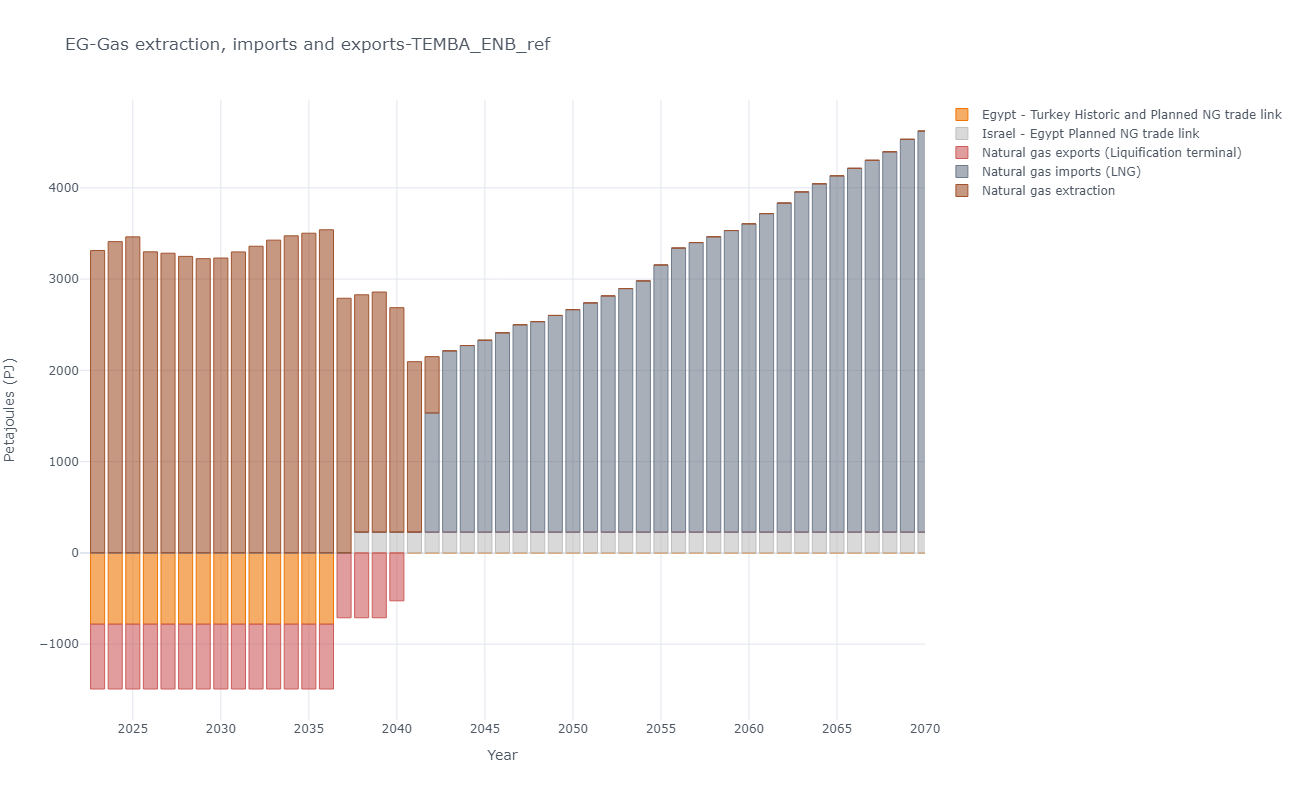

The data file committed next to this chart (first rows):
, y, Egypt - Turkey Historic and Planned NG t…, Israel - Egypt Planned NG trade link, Natural gas exports (Liquification termi…, Natural gas imports (LNG), Natural gas extraction
8, 2023, -780.3, 0.0, -711, 0.0, 3313
9, 2024, -780.3, 0.0, -711, 0.0, 3410
10, 2025, -780.3, 0.0, -711, 0.0, 3462
11, 2026, -780.3, 0.0, -711, 0.0, 3298
12, 2027, -780.3, 0.0, -711, 0.0, 3283
13, 2028, -780.3, 0.0, -711, 0.0, 3249
14, 2029, -780.3, 0.0, -711, 0.0, 3224
15, 2030, -780.3, 0.0, -711, 0.0, 3230
16, 2031, -780.3, 0.0, -711, 0.0, 3297
17, 2032, -780.3, 0.0, -711, 0.0, 3360
18, 2033, -780.3, 0.0, -711, 0.0, 3426
19, 2034, -780.3, 0.0, -711, 0.0, 3474
20, 2035, -780.3, 0.0, -711, 0.0, 3503
21, 2036, -780.3, 0.0, -711, 0.0, 3540
22, 2037, 0.0, 0.0, -711, 0.0, 2790
23, 2038, 0.0, 227.3, -711, 0.0, 2601
24, 2039, 0.0, 227.3, -711, 0.0, 2631
25, 2040, 0.0, 227.3, -525.2, 0.0, 2459
26, 2041, 0.0, 227.3, -0.0, 0.0, 1868
27, 2042, 0.0, 227.3, -0.0, 1305, 617.7
28, 2043, 0.0, 227.3, -0.0, 1986, 0.0
29, 2044, 0.0, 227.3, -0.0, 2044, 0.0
30, 2045, 0.0, 227.3, -0.0, 2103, 0.0
31, 2046, 0.0, 227.3, -0.0, 2184, 0.0
32, 2047, 0.0, 227.3, -0.0, 2272, 0.0
33, 2048, 0.0, 227.3, -0.0, 2306, 0.0
34, 2049, 0.0, 227.3, -0.0, 2374, 0.0
35, 2050, 0.0, 227.3, -0.0, 2438, 0.0
36, 2051, 0.0, 227.3, -0.0, 2511, 0.0
37, 2052, 0.0, 227.3, -0.0, 2588, 0.0
38, 2053, 0.0, 227.3, -0.0, 2669, 0.0
39, 2054, 0.0, 227.3, -0.0, 2753, 0.0
40, 2055, 0.0, 227.3, -0.0, 2927, 0.0
41, 2056, 0.0, 227.3, -0.0, 3113, 0.0
42, 2057, 0.0, 227.3, -0.0, 3172, 0.0
43, 2058, 0.0, 227.3, -0.0, 3236, 0.0
44, 2059, 0.0, 227.3, -0.0, 3304, 0.0
45, 2060, 0.0, 227.3, -0.0, 3378, 0.0
46, 2061, 0.0, 227.3, -0.0, 3490, 0.0
47, 2062, 0.0, 227.3, -0.0, 3606, 0.0
48, 2063, 0.0, 227.3, -0.0, 3727, 0.0
49, 2064, 0.0, 227.3, -0.0, 3816, 0.0
50, 2065, 0.0, 227.3, -0.0, 3904, 0.0
51, 2066, 0.0, 227.3, -0.0, 3986, 0.0
52, 2067, 0.0, 227.3, -0.0, 4074, 0.0
53, 2068, 0.0, 227.3, -0.0, 4167, 0.0
54, 2069, 0.0, 227.3, -0.0, 4304, 0.0
55, 2070, 0.0, 227.3, -0.0, 4395, 0.0
